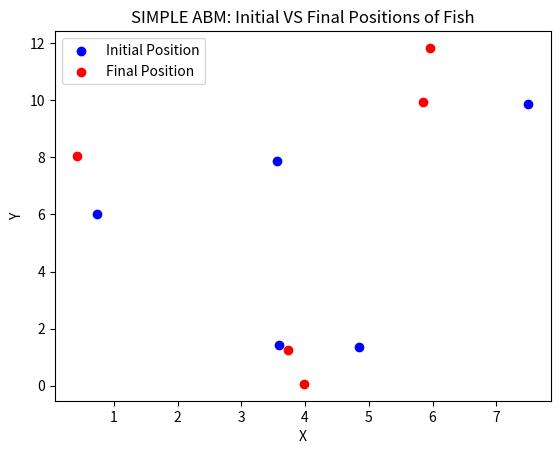

Write Python code to recreate this figure.
import random  # Import the random module for generating random numbers
import matplotlib.pyplot as plt  # Import the matplotlib.pyplot module for plotting


class Fish:
    def __init__(self, x, y):  # Constructor for the Fish class
        self.x = x  # Set the initial x-coordinate of the fish
        self.y = y  # Set the initial y-coordinate of the fish

    def swim(self):  # Method to simulate the swimming of the fish
        self.x += random.uniform(
            -1, 1
        )  # Add a random value to the current x-coordinate
        self.y += random.uniform(
            -1, 1
        )  # Add a random value to the current y-coordinate


class Aquarium:
    def __init__(self, width, height, num_fish):  # Constructor for the Aquarium class
        self.width = width  # Set the width of the aquarium
        self.height = height  # Set the height of the aquarium
        self.fish = []  # Initialize an empty list to store the fish
        self.initial_positions = []  # List to store initial positions
        self.final_positions = []  # List to store final positions
        for _ in range(num_fish):
            x = random.uniform(
                0, width
            )  # Generate a random x-coordinate within the aquarium width
            y = random.uniform(
                0, height
            )  # Generate a random y-coordinate within the aquarium height
            fish = Fish(x, y)  # Create a new Fish object with the generated coordinates
            self.fish.append(fish)  # Add the fish to the list
            self.initial_positions.append((x, y))  # Store initial position

    def simulate(self, num_steps):  # Method to simulate the movement of the fish
        steps = 1
        for _ in range(
            num_steps
        ):  # Iterate for the specified number of simulation steps
            for fish in self.fish:  # Iterate over each fish in the aquarium
                fish.swim()  # Call the swim method of the fish to simulate its movement
                # Additional logic or rules can be applied here
            self.print_state(steps)  # Print the current state of the aquarium
            if steps <= num_steps:
                steps += 1
        for fish in self.fish:
            self.final_positions.append((fish.x, fish.y))  # Store final position

    def print_state(
        self, num_steps
    ):  # Method to print the current state of the aquarium
        for fish in self.fish:  # Iterate over each fish in the aquarium
            print(
                f"Fish {self.fish.index(fish) + 1} at ({fish.x}, {fish.y}) after { num_steps} steps"
            )  # Print the current position of the fish
        print("------")  # Print a separator line between each simulation step

    def plot_positions(self):
        initial_x = [pos[0] for pos in self.initial_positions]
        initial_y = [pos[1] for pos in self.initial_positions]
        final_x = [pos[0] for pos in self.final_positions]
        final_y = [pos[1] for pos in self.final_positions]

        plt.scatter(initial_x, initial_y, color="blue", label="Initial Position")
        plt.scatter(final_x, final_y, color="red", label="Final Position")
        plt.xlabel("X")
        plt.ylabel("Y")
        plt.title("SIMPLE ABM: Initial VS Final Positions of Fish")
        plt.legend()
        plt.show()


# Create an aquarium with 5 fish
aquarium = Aquarium(10, 10, 5)

# Simulate the movement of the fish for 10 time steps
aquarium.simulate(10)

# Plot the initial and final positions of the fish
aquarium.plot_positions()
